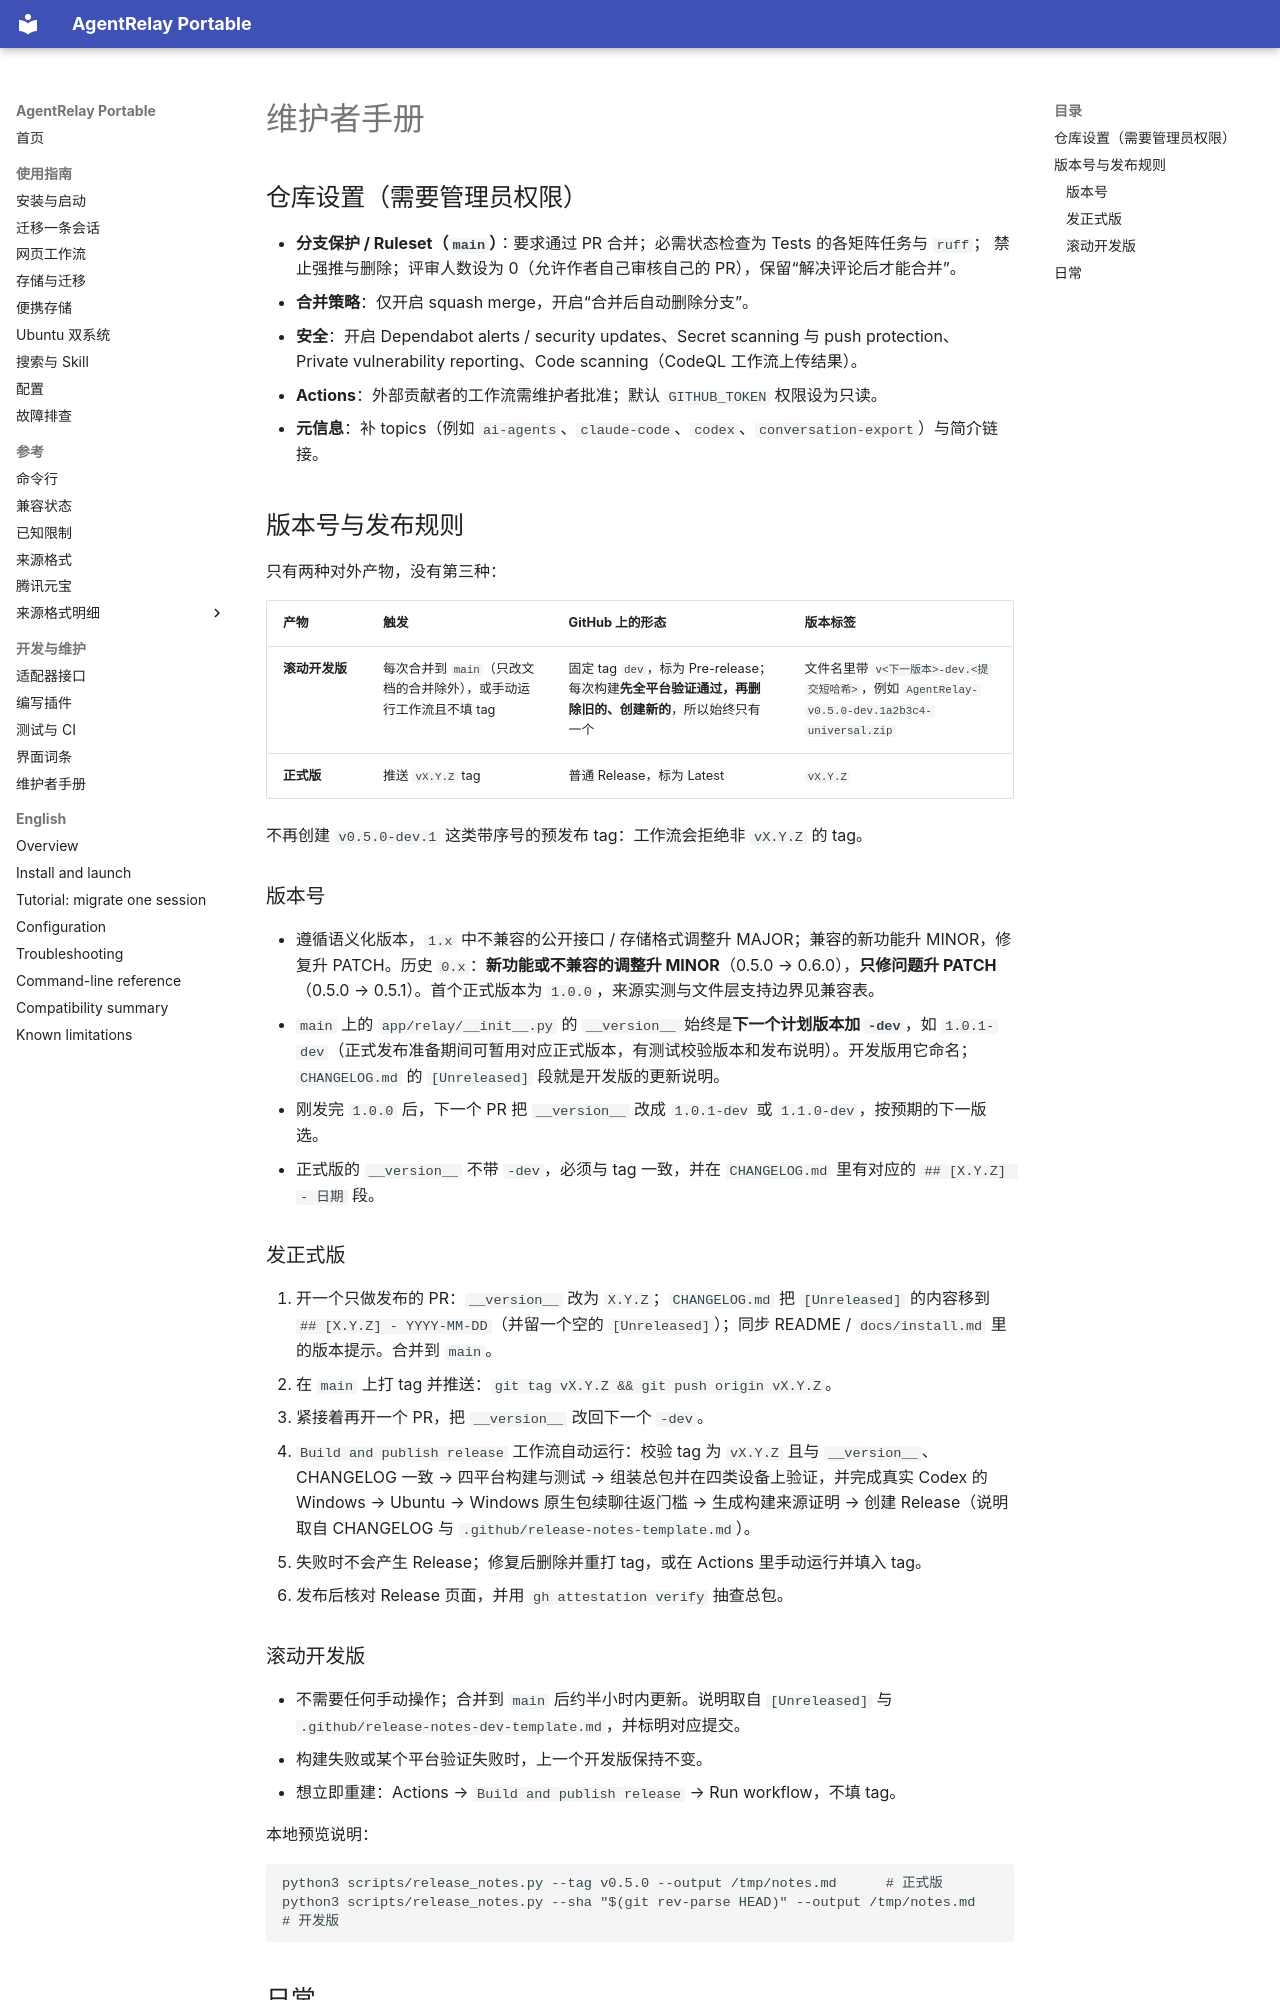

repository: FriedOnion2/agent-relay-portable · page: maintainers/index.html · generator: mkdocs

# 维护者手册

## 仓库设置（需要管理员权限）

- **分支保护 / Ruleset（`main`）**：要求通过 PR 合并；必需状态检查为 Tests 的各矩阵任务与 `ruff`；
  禁止强推与删除；评审人数设为 0（允许作者自己审核自己的 PR），保留“解决评论后才能合并”。
- **合并策略**：仅开启 squash merge，开启“合并后自动删除分支”。
- **安全**：开启 Dependabot alerts / security updates、Secret scanning 与 push protection、
  Private vulnerability reporting、Code scanning（CodeQL 工作流上传结果）。
- **Actions**：外部贡献者的工作流需维护者批准；默认 `GITHUB_TOKEN` 权限设为只读。
- **元信息**：补 topics（例如 `ai-agents`、`claude-code`、`codex`、`conversation-export`）与简介链接。

## 版本号与发布规则

只有两种对外产物，没有第三种：

| 产物 | 触发 | GitHub 上的形态 | 版本标签 |
|---|---|---|---|
| **滚动开发版** | 每次合并到 `main`（只改文档的合并除外），或手动运行工作流且不填 tag | 固定 tag `dev`，标为 Pre-release；每次构建**先全平台验证通过，再删除旧的、创建新的**，所以始终只有一个 | 文件名里带 `v<下一版本>-dev.<提交短哈希>`，例如 `AgentRelay-v0.5.0-dev.1a2b3c4-universal.zip` |
| **正式版** | 推送 `vX.Y.Z` tag | 普通 Release，标为 Latest | `vX.Y.Z` |

不再创建 `v0.5.0-dev.1` 这类带序号的预发布 tag：工作流会拒绝非 `vX.Y.Z` 的 tag。

### 版本号

- 遵循语义化版本，`1.x` 中不兼容的公开接口 / 存储格式调整升 MAJOR；兼容的新功能升 MINOR，修复升 PATCH。历史 `0.x`：**新功能或不兼容的调整升 MINOR**（0.5.0 → 0.6.0），**只修问题升 PATCH**（0.5.0 → 0.5.1）。首个正式版本为 `1.0.0`，来源实测与文件层支持边界见兼容表。
- `main` 上的 `app/relay/__init__.py` 的 `__version__` 始终是**下一个计划版本加 `-dev`**，如 `1.0.1-dev`（正式发布准备期间可暂用对应正式版本，有测试校验版本和发布说明）。开发版用它命名；`CHANGELOG.md` 的 `[Unreleased]` 段就是开发版的更新说明。
- 刚发完 `1.0.0` 后，下一个 PR 把 `__version__` 改成 `1.0.1-dev` 或 `1.1.0-dev`，按预期的下一版选。
- 正式版的 `__version__` 不带 `-dev`，必须与 tag 一致，并在 `CHANGELOG.md` 里有对应的 `## [X.Y.Z] - 日期` 段。

### 发正式版

1. 开一个只做发布的 PR：`__version__` 改为 `X.Y.Z`；`CHANGELOG.md` 把 `[Unreleased]` 的内容移到 `## [X.Y.Z] - YYYY-MM-DD`（并留一个空的 `[Unreleased]`）；同步 README / `docs/install.md` 里的版本提示。合并到 `main`。
2. 在 `main` 上打 tag 并推送：`git tag vX.Y.Z && git push origin vX.Y.Z`。
3. 紧接着再开一个 PR，把 `__version__` 改回下一个 `-dev`。
4. `Build and publish release` 工作流自动运行：校验 tag 为 `vX.Y.Z` 且与 `__version__`、CHANGELOG 一致 → 四平台构建与测试 → 组装总包并在四类设备上验证，并完成真实 Codex 的 Windows → Ubuntu → Windows 原生包续聊往返门槛 → 生成构建来源证明 → 创建 Release（说明取自 CHANGELOG 与 `.github/release-notes-template.md`）。
5. 失败时不会产生 Release；修复后删除并重打 tag，或在 Actions 里手动运行并填入 tag。
6. 发布后核对 Release 页面，并用 `gh attestation verify` 抽查总包。
